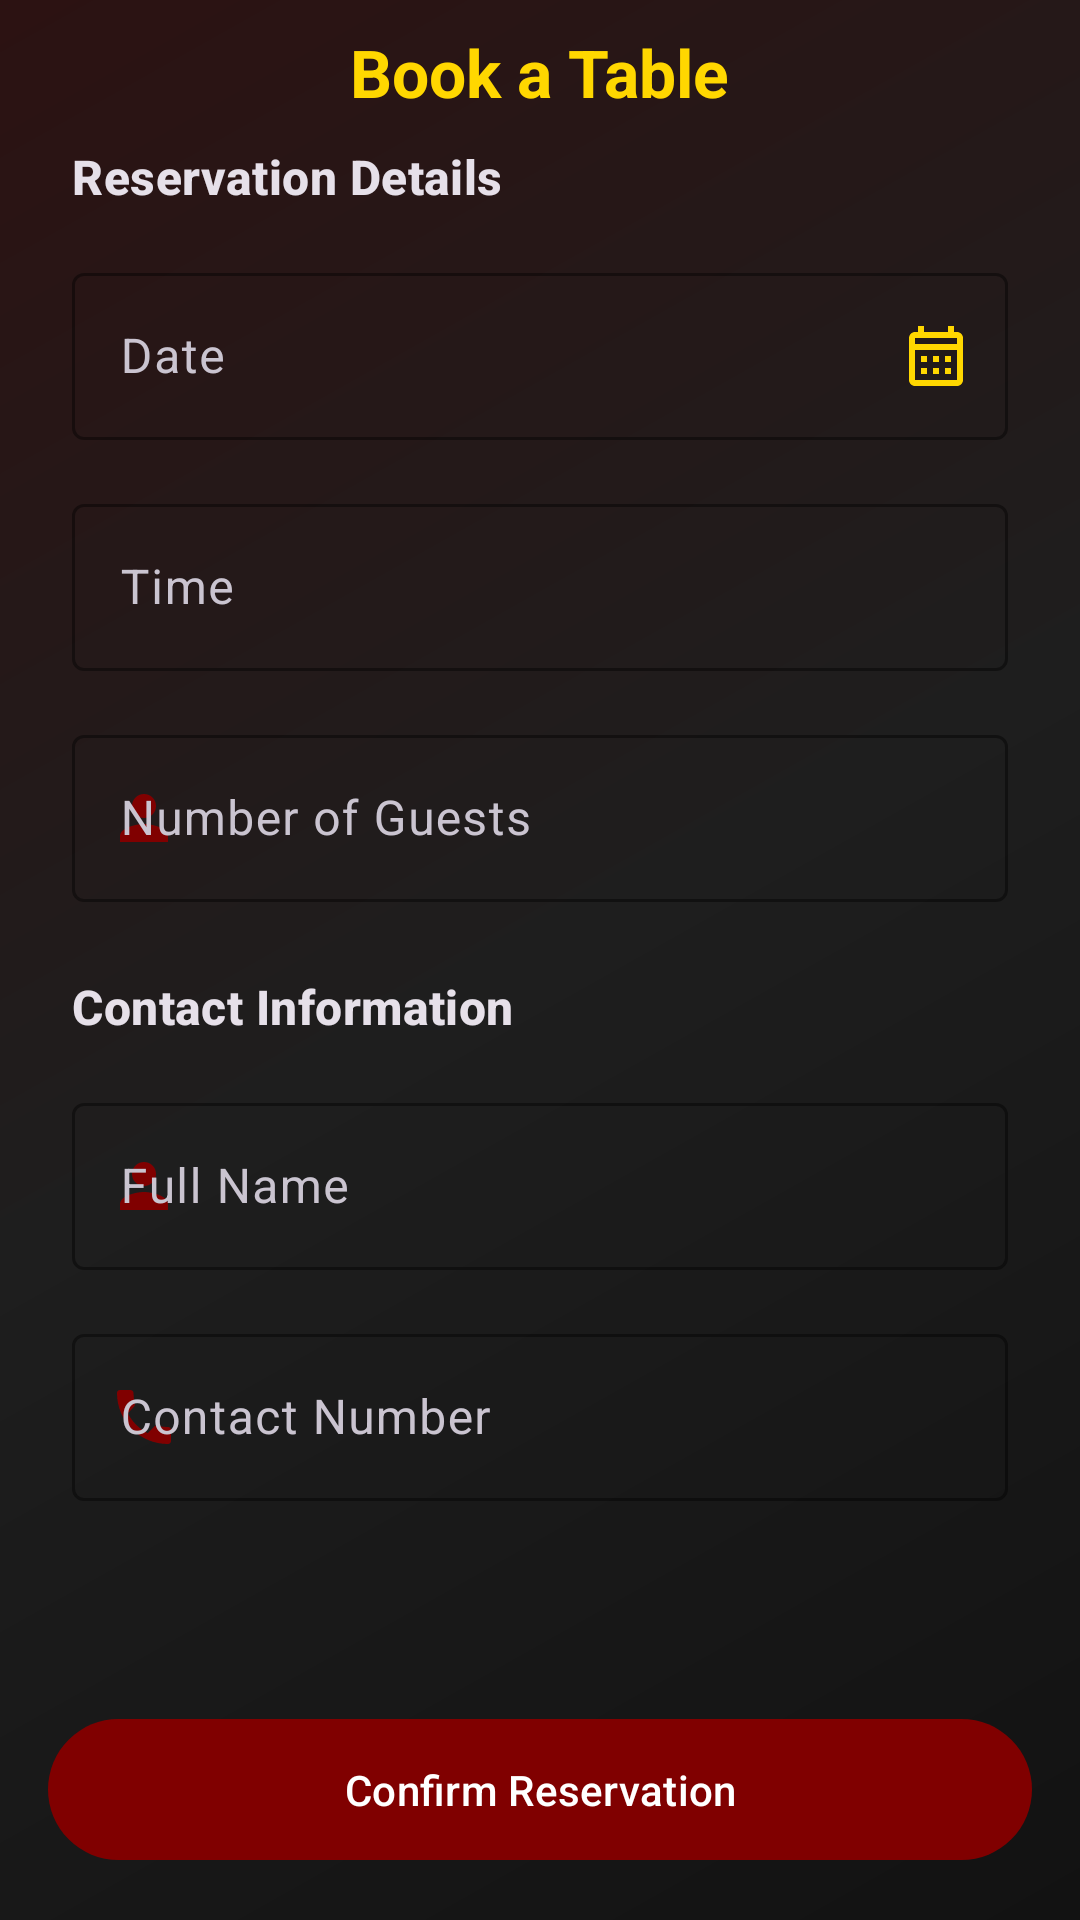

Reconstruct the res/layout file that produces this screen, plus the resources it refers to.
<!-- AndroidManifest.xml: application theme Theme.RestaurantManagementApp -->
<!-- res/layout/guest_reservation.xml -->
<?xml version="1.0" encoding="utf-8"?>
<androidx.constraintlayout.widget.ConstraintLayout
    xmlns:android="http://schemas.android.com/apk/res/android"
    xmlns:app="http://schemas.android.com/apk/res-auto"
    xmlns:tools="http://schemas.android.com/tools"
    android:layout_width="match_parent"
    android:layout_height="match_parent"
    android:background="@drawable/gradient_background"
    tools:context=".ReservationBookingActivity">

    
    <ImageButton
        android:id="@+id/button_back"
        android:layout_width="wrap_content"
        android:layout_height="wrap_content"
        android:layout_marginStart="16dp"
        android:layout_marginTop="16dp"
        android:background="?attr/selectableItemBackgroundBorderless"
        android:contentDescription="@string/desc_navigate_back"
        android:padding="8dp"
        android:src="@drawable/arrow_left"
        app:layout_constraintStart_toStartOf="parent"
        app:layout_constraintTop_toTopOf="parent"
        app:tint="?attr/colorOnSurface" />



    <TextView
        android:id="@+id/text_screen_title"
        android:layout_width="wrap_content"
        android:layout_height="wrap_content"
        android:text="@string/book_a_table_title"
        android:textAppearance="@style/TextAppearance.Material3.TitleLarge"
        android:textColor="?attr/colorSecondary"
        android:textStyle="bold"
        app:layout_constraintBottom_toBottomOf="@id/button_back"
        app:layout_constraintEnd_toEndOf="parent"
        app:layout_constraintStart_toStartOf="parent"
        app:layout_constraintTop_toTopOf="@id/button_back" />

    
    <ScrollView
        android:id="@+id/scroll_view_form"
        android:layout_width="match_parent"
        android:layout_height="0dp"
        android:layout_marginTop="16dp"
        android:clipToPadding="false"
        android:paddingBottom="88dp"
        app:layout_constraintBottom_toBottomOf="parent"
        app:layout_constraintTop_toBottomOf="@id/button_back">

        <LinearLayout
            android:layout_width="match_parent"
            android:layout_height="wrap_content"
            android:orientation="vertical"
            android:paddingHorizontal="24dp">

            
            <TextView
                style="@style/TextAppearance.Material3.TitleMedium"
                android:layout_width="wrap_content"
                android:layout_height="wrap_content"
                android:layout_marginBottom="16dp"
                android:text="@string/reservation_details"
                android:textStyle="bold" />

            
            <com.google.android.material.textfield.TextInputLayout
                android:id="@+id/input_layout_date"
                style="@style/Widget.Material3.TextInputLayout.OutlinedBox"
                android:layout_width="match_parent"
                android:layout_height="wrap_content"
                android:layout_marginBottom="16dp"
                android:hint="@string/hint_date"
                app:hintTextColor="?attr/colorSecondary"
                app:boxStrokeColor="?attr/colorSecondary"
                app:endIconContentDescription="@string/desc_select_date"
                app:endIconDrawable="@drawable/ic_event"
                app:endIconMode="custom"
                app:endIconTint="?attr/colorSecondary">

                <com.google.android.material.textfield.TextInputEditText
                    android:id="@+id/edit_text_date"
                    android:layout_width="match_parent"
                    android:layout_height="wrap_content"
                    android:focusable="false"
                    android:inputType="none"
                    android:textColor="?attr/colorOnSurface" />
            </com.google.android.material.textfield.TextInputLayout>

            
            <com.google.android.material.textfield.TextInputLayout
                android:id="@+id/input_layout_time"
                style="@style/Widget.Material3.TextInputLayout.OutlinedBox"
                android:layout_width="match_parent"
                android:layout_height="wrap_content"
                android:layout_marginBottom="16dp"
                android:hint="@string/hint_time"
                app:hintTextColor="?attr/colorSecondary"
                app:boxStrokeColor="?attr/colorSecondary"
                app:endIconContentDescription="@string/desc_select_time"
                app:endIconDrawable="@drawable/ic_access_time_24"
                app:endIconMode="custom"
                app:endIconTint="?attr/colorSecondary">

                <com.google.android.material.textfield.TextInputEditText
                    android:id="@+id/edit_text_time"
                    android:layout_width="match_parent"
                    android:layout_height="wrap_content"
                    android:focusable="false"
                    android:inputType="none"
                    android:textColor="?attr/colorOnSurface" />
            </com.google.android.material.textfield.TextInputLayout>

            
            <com.google.android.material.textfield.TextInputLayout
                android:id="@+id/input_layout_party_size"
                style="@style/Widget.Material3.TextInputLayout.OutlinedBox"
                android:layout_width="match_parent"
                android:layout_height="wrap_content"
                android:layout_marginBottom="24dp"
                android:hint="Number of Guests"
                app:hintTextColor="?attr/colorSecondary"
                app:boxStrokeColor="?attr/colorSecondary"
                app:startIconDrawable="@drawable/ic_person"
                app:startIconTint="?attr/colorPrimary">

                <com.google.android.material.textfield.TextInputEditText
                    android:id="@+id/edit_text_party_size"
                    android:layout_width="match_parent"
                    android:layout_height="wrap_content"
                    android:inputType="number"
                    android:maxLength="2"
                    android:textColor="?attr/colorOnSurface" />
            </com.google.android.material.textfield.TextInputLayout>

            
            <TextView
                style="@style/TextAppearance.Material3.TitleMedium"
                android:layout_width="wrap_content"
                android:layout_height="wrap_content"
                android:layout_marginBottom="16dp"
                android:text="@string/contact_information"
                android:textStyle="bold" />

            
            <com.google.android.material.textfield.TextInputLayout
                android:id="@+id/input_layout_name"
                style="@style/Widget.Material3.TextInputLayout.OutlinedBox"
                android:layout_width="match_parent"
                android:layout_height="wrap_content"
                android:layout_marginBottom="16dp"
                android:hint="@string/hint_full_name"
                app:hintTextColor="?attr/colorSecondary"
                app:boxStrokeColor="?attr/colorSecondary"
                app:startIconDrawable="@drawable/ic_person"
                app:startIconTint="?attr/colorPrimary">

                <com.google.android.material.textfield.TextInputEditText
                    android:id="@+id/edit_text_name"
                    android:layout_width="match_parent"
                    android:layout_height="wrap_content"
                    android:inputType="textPersonName"
                    android:imeOptions="actionNext"
                    android:textColor="?attr/colorOnSurface" />
            </com.google.android.material.textfield.TextInputLayout>

            
            <com.google.android.material.textfield.TextInputLayout
                android:id="@+id/input_layout_contact"
                style="@style/Widget.Material3.TextInputLayout.OutlinedBox"
                android:layout_width="match_parent"
                android:layout_height="wrap_content"
                android:hint="@string/hint_contact_number"
                app:hintTextColor="?attr/colorSecondary"
                app:boxStrokeColor="?attr/colorSecondary"
                app:startIconDrawable="@drawable/ic_phone"
                app:startIconTint="?attr/colorPrimary">

                <com.google.android.material.textfield.TextInputEditText
                    android:id="@+id/edit_text_contact"
                    android:layout_width="match_parent"
                    android:layout_height="wrap_content"
                    android:inputType="phone"
                    android:imeOptions="actionDone"
                    android:textColor="?attr/colorOnSurface" />
            </com.google.android.material.textfield.TextInputLayout>

            
            <com.google.android.material.textfield.TextInputLayout
                android:id="@+id/input_layout_status"
                style="@style/Widget.Material3.TextInputLayout.OutlinedBox.ExposedDropdownMenu"
                android:layout_width="match_parent"
                android:layout_height="wrap_content"
                android:layout_marginBottom="16dp"
                android:hint="Reservation Status"
                android:visibility="gone"
                app:hintTextColor="?attr/colorSecondary"
                app:boxStrokeColor="?attr/colorSecondary"
                app:startIconDrawable="@drawable/ic_check_circle"
                app:startIconTint="?attr/colorPrimary">

                <AutoCompleteTextView
                    android:id="@+id/spinner_status"
                    android:layout_width="match_parent"
                    android:layout_height="wrap_content"
                    android:inputType="none"
                    android:textColor="?attr/colorOnSurface" />
            </com.google.android.material.textfield.TextInputLayout>

        </LinearLayout>
    </ScrollView>

    
    <com.google.android.material.button.MaterialButton
        android:id="@+id/button_confirm_reservation"
        android:layout_width="match_parent"
        android:layout_height="wrap_content"
        android:layout_margin="16dp"
        android:paddingVertical="14dp"
        android:text="@string/confirm_reservation_button"
        app:layout_constraintBottom_toBottomOf="parent" />

</androidx.constraintlayout.widget.ConstraintLayout>
<!-- resources referenced by this layout -->
<resources>
  <!-- drawable gradient_background (drawable) -->
  <?xml version="1.0" encoding="utf-8"?>
  <shape xmlns:android="http://schemas.android.com/apk/res/android"
      android:shape="rectangle">
      <gradient
          android:angle="135"
          android:startColor="#121212"
          android:centerColor="#1E1E1E"
          android:endColor="#2C1212"
          android:type="linear" />
  </shape>
  <!-- drawable ic_event (drawable) -->
  <vector xmlns:android="http://schemas.android.com/apk/res/android"
      android:width="24dp"
      android:height="24dp"
      android:viewportWidth="24.0"
      android:viewportHeight="24.0">
      <path
          android:fillColor="#FFFFFFFF"
          android:pathData="M19,4h-1V2h-2v2H8V2H6v2H5C3.89,4,3.01,4.9,3.01,6L3,20c0,1.1,0.89,2,2,2h14c1.1,0,2-0.9,2-2V6C21,4.9,20.1,4,19,4z M19,20H5V10h14V20z M19,8H5V6h14V8z M9,14H7v-2h2V14z M13,14h-2v-2h2V14z M17,14h-2v-2h2V14z M9,18H7v-2h2V18z M13,18h-2v-2h2V18z M17,18h-2v-2h2V18z"/>
  </vector>
  <!-- drawable ic_person (drawable) -->
  <vector xmlns:android="http://schemas.android.com/apk/res/android"
      android:width="24dp"
      android:height="24dp"
      android:viewportWidth="24.0"
      android:viewportHeight="24.0">
      <path
          android:fillColor="#FFFFFFFF"
          android:pathData="M12,12c2.21,0,4-1.79,4-4s-1.79-4-4-4S8,5.79,8,8S9.79,12,12,12z M12,14c-2.67,0-8,1.34-8,4v2h16v-2C20,15.34,14.67,14,12,14z"/>
  </vector>
  <!-- drawable ic_phone (drawable) -->
  <vector xmlns:android="http://schemas.android.com/apk/res/android"
      android:width="24dp"
      android:height="24dp"
      android:viewportWidth="24.0"
      android:viewportHeight="24.0">
      <path
          android:fillColor="#FFFFFFFF"
          android:pathData="M6.62,10.79c1.44,2.83,3.76,5.14,6.59,6.59l2.2-2.2c0.27-0.27,0.67-0.36,1.02-0.28c1.12,0.27,2.33,0.42,3.57,0.42c0.55,0,1,0.45,1,1V20c0,0.55-0.45,1-1,1c-9.39,0-17-7.61-17-17c0-0.55,0.45-1,1-1h3.5c0.55,0,1,0.45,1,1c0,1.25,0.15,2.45,0.42,3.57c0.08,0.35-0.01,0.74-0.28,1.02L6.62,10.79z"/>
  </vector>
  <string name="book_a_table_title">Book a Table</string>
  <string name="confirm_reservation_button">Confirm Reservation</string>
  <string name="contact_information">Contact Information</string>
  <string name="desc_navigate_back">Navigate back to the previous screen</string>
  <string name="desc_select_date">Select a reservation date</string>
  <string name="desc_select_time">Select a reservation time</string>
  <string name="hint_contact_number">Contact Number</string>
  <string name="hint_date">Date</string>
  <string name="hint_full_name">Full Name</string>
  <string name="hint_time">Time</string>
  <string name="reservation_details">Reservation Details</string>
  <style name="Theme.RestaurantManagementApp" parent="Base.Theme.RestaurantManagementApp" />
  <color name="pg_primary_accent">#800000</color>
  <color name="pg_text_primary">#FFFFFF</color>
  <color name="pg_secondary_accent">#FFD700</color>
  <color name="pg_primary_background">#121212</color>
  <color name="pg_surface">#1E1E1E</color>
  <color name="pg_error">#CF6679</color>
  <color name="pg_text_secondary">#B3FFFFFF</color>
</resources>
